Run: headless pygame with SDL's dummy video driver; simulated clock (each Clock.tick advances the game by its frame time, no real sleeping); random seed 0; keys injected as events and as key.get_pressed() state; no mouse input.
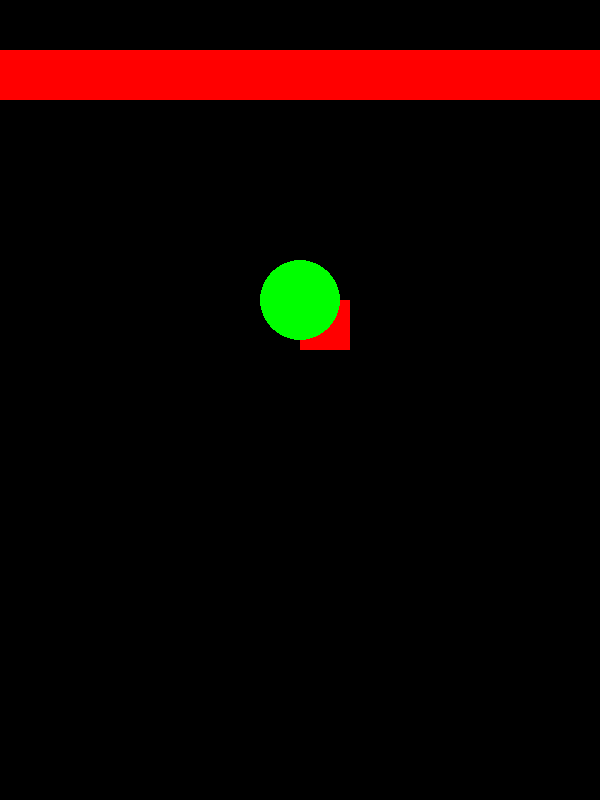
Frame 1 of 4 · flips 1–60 · no input
Frame 2 of 4 · flips 61–180 · tapped SPACE, RETURN · held RIGHT (→), D · screen unchanged from frame 1, image omitted
Frame 3 of 4 · flips 181–300 · held DOWN (↓), S · screen unchanged from frame 2, image omitted
Frame 4 of 4 · flips 301–420 · held LEFT (←), A, UP (↑), W · screen unchanged from frame 3, image omitted

The pygame program that drew these frames:

# template code for you to fill in when creating basic pygame art


# dimensions of the window
width = 600
height = 800

def draw(canvas):

    pygame.draw.rect(canvas, (255, 0, 0), (0, 50, 600, 50))
    pygame.draw.rect(canvas, (255, 0, 0), (300, 300, 50, 50))

    pygame.draw.circle(canvas, (0, 255, 0), (300, 300), 40)







# don't touch the below code!
################################

import pygame, sys
from pygame.constants import KEYDOWN
from pygame.locals import QUIT

pygame.init()
window = pygame.display.set_mode((width, height))
pygame.display.set_caption('Graphics Starter')
pygame.font.init()
my_font = pygame.font.SysFont('Comic Sans MS', 30)
while True:
    draw(window)
    for event in pygame.event.get():
        if event.type == QUIT:
            pygame.quit()
            sys.exit()
    pygame.display.update()
